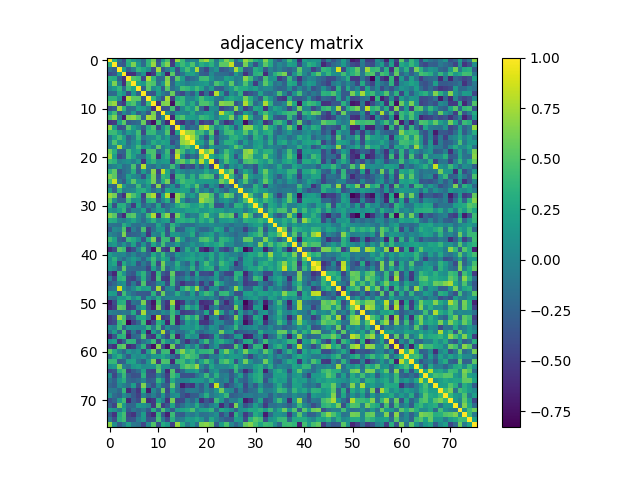

The table this chart was drawn from, first rows:
1.000000000000000000e+00, 3.328039999999999887e-01, -1.579319999999999891e-01, -4.113269999999999982e-01, 3.347680000000000100e-01, 1.569909999999999917e-01, 2.811500000000000110e-02, -1.966950000000000087e-01, 3.593509999999999760e-01, 6.089520000000000488e-01, -3.822459999999999747e-01, 1.513760000000000105e-01, 4.657120000000000148e-01, -5.640889999999999516e-01, 7.211389999999999745e-01, 4.085409999999999875e-01, -6.879899999999999904e-02, 3.726200000000000345e-02, -2.486599999999999921e-02, 5.931600000000000206e-01, 7.287200000000000344e-01, 4.164910000000000001e-01, -6.742399999999999782e-02, 3.537710000000000021e-01
3.328039999999999887e-01, 1.000000000000000000e+00, -2.669219999999999926e-01, -3.330560000000000187e-01, 2.962380000000000013e-01, 6.313370000000000370e-01, 1.592979999999999952e-01, -1.824129999999999918e-01, 3.576889999999999792e-01, 7.210229999999999695e-01, -2.734110000000000151e-01, 4.246610000000000107e-01, 6.541690000000000005e-01, -5.108430000000000470e-01, 1.999140000000000084e-01, 4.196940000000000115e-01, 2.303459999999999952e-01, 4.796880000000000033e-01, 5.814799999999999830e-02, 3.210779999999999745e-01, 2.028820000000000068e-01, 3.405020000000000269e-01, -3.765999999999999816e-03, 5.370239999999999458e-01
-1.579319999999999891e-01, -2.669219999999999926e-01, 1.000000000000000000e+00, 1.803849999999999898e-01, -2.551439999999999819e-01, -4.842300000000000076e-02, 3.718350000000000266e-01, 2.608309999999999795e-01, 9.069499999999999784e-02, -3.824850000000000194e-01, 7.319499999999999895e-01, -3.311729999999999952e-01, -9.939099999999999324e-02, 1.939829999999999888e-01, -3.876149999999999873e-01, 1.875280000000000002e-01, 4.566120000000000179e-01, 1.407700000000000062e-01, 7.637549999999999617e-01, -2.325639999999999930e-01, -4.370109999999999828e-01, -3.373700000000000310e-02, 1.168629999999999947e-01, -3.390469999999999873e-01
-4.113269999999999982e-01, -3.330560000000000187e-01, 1.803849999999999898e-01, 1.000000000000000000e+00, -5.824730000000000185e-01, -5.786620000000000097e-01, -1.798460000000000059e-01, 1.016180000000000000e-01, -6.934700000000000308e-01, -5.082870000000000443e-01, 3.555389999999999939e-01, 2.969099999999999864e-02, -6.640179999999999971e-01, 5.344440000000000301e-01, -3.448669999999999791e-01, -1.161839999999999956e-01, 1.948469999999999924e-01, 2.270250000000000046e-01, 3.566600000000000326e-02, -2.635750000000000037e-01, -3.042210000000000192e-01, 4.508000000000000201e-02, -1.570290000000000019e-01, -1.689289999999999958e-01
3.347680000000000100e-01, 2.962380000000000013e-01, -2.551439999999999819e-01, -5.824730000000000185e-01, 1.000000000000000000e+00, 5.066800000000000193e-01, 4.262779999999999903e-01, -4.203529999999999767e-01, 7.776199999999999779e-01, 3.699489999999999723e-01, -1.904540000000000122e-01, -1.705969999999999986e-01, 6.450360000000000538e-01, -3.118830000000000213e-01, 5.109529999999999905e-01, 1.867790000000000006e-01, -2.669429999999999858e-01, -1.687420000000000031e-01, -8.445999999999999341e-02, 4.175530000000000075e-01, 4.343090000000000006e-01, 1.071710000000000024e-01, -9.526900000000000646e-02, -6.590500000000000524e-02
1.569909999999999917e-01, 6.313370000000000370e-01, -4.842300000000000076e-02, -5.786620000000000097e-01, 5.066800000000000193e-01, 1.000000000000000000e+00, 2.452509999999999968e-01, 1.594629999999999936e-01, 5.420719999999999983e-01, 4.803580000000000072e-01, -1.556520000000000126e-01, 1.547489999999999977e-01, 7.047369999999999468e-01, -2.320859999999999868e-01, 1.915930000000000133e-01, 7.594099999999999462e-02, -5.678199999999999914e-02, 3.379399999999999765e-02, 8.706099999999999950e-02, 1.297139999999999960e-01, 1.952339999999999909e-01, -5.174900000000000333e-02, 4.734050000000000202e-01, 3.190069999999999850e-01
2.811500000000000110e-02, 1.592979999999999952e-01, 3.718350000000000266e-01, -1.798460000000000059e-01, 4.262779999999999903e-01, 2.452509999999999968e-01, 1.000000000000000000e+00, -2.579089999999999994e-01, 5.319629999999999637e-01, 4.514599999999999863e-02, 2.252649999999999930e-01, -2.795860000000000012e-01, 5.136340000000000350e-01, -1.763760000000000050e-01, -3.112000000000000183e-03, 4.374790000000000068e-01, 3.852800000000000114e-01, 2.391240000000000032e-01, 4.289899999999999824e-01, 2.366030000000000078e-01, -1.129219999999999946e-01, 1.722160000000000080e-01, -2.595160000000000244e-01, -2.847080000000000166e-01
-1.966950000000000087e-01, -1.824129999999999918e-01, 2.608309999999999795e-01, 1.016180000000000000e-01, -4.203529999999999767e-01, 1.594629999999999936e-01, -2.579089999999999994e-01, 1.000000000000000000e+00, -3.403639999999999999e-01, -3.589330000000000020e-01, 1.772299999999999986e-01, -5.761100000000000249e-02, -2.214730000000000032e-01, 5.732949999999999990e-01, -2.941400000000000126e-01, -4.274589999999999779e-01, -1.068199999999999983e-01, -2.973000000000000087e-01, 1.083130000000000065e-01, -5.489939999999999820e-01, -1.592260000000000064e-01, -5.436299999999999466e-01, 7.890200000000000546e-01, 1.542459999999999942e-01
3.593509999999999760e-01, 3.576889999999999792e-01, 9.069499999999999784e-02, -6.934700000000000308e-01, 7.776199999999999779e-01, 5.420719999999999983e-01, 5.319629999999999637e-01, -3.403639999999999999e-01, 1.000000000000000000e+00, 3.786789999999999878e-01, -6.323700000000000154e-02, -3.371540000000000092e-01, 7.598530000000000006e-01, -4.864530000000000243e-01, 2.980320000000000191e-01, 3.803739999999999899e-01, 2.132500000000000021e-02, -8.633999999999999314e-03, 1.971160000000000134e-01, 4.540109999999999979e-01, 2.372249999999999914e-01, 1.829300000000000093e-01, -8.688899999999999402e-02, -1.390750000000000042e-01
6.089520000000000488e-01, 7.210229999999999695e-01, -3.824850000000000194e-01, -5.082870000000000443e-01, 3.699489999999999723e-01, 4.803580000000000072e-01, 4.514599999999999863e-02, -3.589330000000000020e-01, 3.786789999999999878e-01, 1.000000000000000000e+00, -5.747609999999999664e-01, 6.204389999999999628e-01, 6.672360000000000513e-01, -7.432100000000000373e-01, 4.745650000000000146e-01, 3.996270000000000100e-01, 5.411699999999999844e-02, 3.017099999999999782e-01, -7.205200000000000493e-02, 4.827489999999999837e-01, 4.895709999999999784e-01, 3.641389999999999905e-01, -1.682140000000000024e-01, 6.729349999999999499e-01
-3.822459999999999747e-01, -2.734110000000000151e-01, 7.319499999999999895e-01, 3.555389999999999939e-01, -1.904540000000000122e-01, -1.556520000000000126e-01, 2.252649999999999930e-01, 1.772299999999999986e-01, -6.323700000000000154e-02, -5.747609999999999664e-01, 1.000000000000000000e+00, -3.846439999999999859e-01, -3.517339999999999911e-01, 4.455069999999999864e-01, -4.386570000000000191e-01, 1.856700000000000017e-02, 3.165049999999999808e-01, 1.414809999999999957e-01, 5.297800000000000287e-01, -2.171470000000000067e-01, -5.615390000000000104e-01, 7.282199999999999784e-02, 6.084099999999999925e-02, -4.630710000000000104e-01
1.513760000000000105e-01, 4.246610000000000107e-01, -3.311729999999999952e-01, 2.969099999999999864e-02, -1.705969999999999986e-01, 1.547489999999999977e-01, -2.795860000000000012e-01, -5.761100000000000249e-02, -3.371540000000000092e-01, 6.204389999999999628e-01, -3.846439999999999859e-01, 1.000000000000000000e+00, 8.133300000000000252e-02, -2.486970000000000014e-01, 5.921400000000000274e-02, 4.587999999999999717e-02, -1.307999999999999961e-02, 2.696100000000000163e-01, -4.599799999999999722e-02, -8.189999999999999364e-03, 1.454679999999999862e-01, 1.539780000000000038e-01, -9.822500000000000675e-02, 8.184500000000000108e-01
4.657120000000000148e-01, 6.541690000000000005e-01, -9.939099999999999324e-02, -6.640179999999999971e-01, 6.450360000000000538e-01, 7.047369999999999468e-01, 5.136340000000000350e-01, -2.214730000000000032e-01, 7.598530000000000006e-01, 6.672360000000000513e-01, -3.517339999999999911e-01, 8.133300000000000252e-02, 1.000000000000000000e+00, -6.345690000000000497e-01, 3.829750000000000099e-01, 4.998949999999999783e-01, 2.060649999999999982e-01, 2.020629999999999926e-01, 1.335099999999999898e-01, 4.091960000000000042e-01, 3.427589999999999804e-01, 1.882290000000000074e-01, -4.673599999999999977e-02, 2.588840000000000030e-01
-5.640889999999999516e-01, -5.108430000000000470e-01, 1.939829999999999888e-01, 5.344440000000000301e-01, -3.118830000000000213e-01, -2.320859999999999868e-01, -1.763760000000000050e-01, 5.732949999999999990e-01, -4.864530000000000243e-01, -7.432100000000000373e-01, 4.455069999999999864e-01, -2.486970000000000014e-01, -6.345690000000000497e-01, 1.000000000000000000e+00, -4.309680000000000177e-01, -5.751849999999999463e-01, -2.637889999999999957e-01, -3.968729999999999758e-01, 1.863899999999999932e-02, -5.253029999999999644e-01, -3.800120000000000164e-01, -4.608180000000000054e-01, 4.272320000000000007e-01, -2.267389999999999961e-01
7.211389999999999745e-01, 1.999140000000000084e-01, -3.876149999999999873e-01, -3.448669999999999791e-01, 5.109529999999999905e-01, 1.915930000000000133e-01, -3.112000000000000183e-03, -2.941400000000000126e-01, 2.980320000000000191e-01, 4.745650000000000146e-01, -4.386570000000000191e-01, 5.921400000000000274e-02, 3.829750000000000099e-01, -4.309680000000000177e-01, 1.000000000000000000e+00, 2.254780000000000117e-01, -2.899399999999999755e-01, -1.335000000000000075e-01, -2.221760000000000124e-01, 6.876900000000000235e-01, 8.529290000000000482e-01, 4.355589999999999740e-01, -3.769499999999999934e-02, 1.716880000000000073e-01
4.085409999999999875e-01, 4.196940000000000115e-01, 1.875280000000000002e-01, -1.161839999999999956e-01, 1.867790000000000006e-01, 7.594099999999999462e-02, 4.374790000000000068e-01, -4.274589999999999779e-01, 3.803739999999999899e-01, 3.996270000000000100e-01, 1.856700000000000017e-02, 4.587999999999999717e-02, 4.998949999999999783e-01, -5.751849999999999463e-01, 2.254780000000000117e-01, 1.000000000000000000e+00, 7.222969999999999668e-01, 6.879140000000000255e-01, 3.743190000000000128e-01, 4.383850000000000247e-01, 8.524099999999999733e-02, 5.685769999999999991e-01, -5.048120000000000385e-01, 1.926599999999999840e-02
-6.879899999999999904e-02, 2.303459999999999952e-01, 4.566120000000000179e-01, 1.948469999999999924e-01, -2.669429999999999858e-01, -5.678199999999999914e-02, 3.852800000000000114e-01, -1.068199999999999983e-01, 2.132500000000000021e-02, 5.411699999999999844e-02, 3.165049999999999808e-01, -1.307999999999999961e-02, 2.060649999999999982e-01, -2.637889999999999957e-01, -2.899399999999999755e-01, 7.222969999999999668e-01, 1.000000000000000000e+00, 7.733149999999999746e-01, 4.965410000000000101e-01, 3.364600000000000229e-02, -3.844529999999999892e-01, 3.210149999999999948e-01, -3.339099999999999846e-01, -8.274499999999999911e-02
3.726200000000000345e-02, 4.796880000000000033e-01, 1.407700000000000062e-01, 2.270250000000000046e-01, -1.687420000000000031e-01, 3.379399999999999765e-02, 2.391240000000000032e-01, -2.973000000000000087e-01, -8.633999999999999314e-03, 3.017099999999999782e-01, 1.414809999999999957e-01, 2.696100000000000163e-01, 2.020629999999999926e-01, -3.968729999999999758e-01, -1.335000000000000075e-01, 6.879140000000000255e-01, 7.733149999999999746e-01, 1.000000000000000000e+00, 2.621220000000000216e-01, 2.293590000000000073e-01, -1.464449999999999918e-01, 5.554289999999999505e-01, -4.162040000000000184e-01, 3.316700000000000204e-02
-2.486599999999999921e-02, 5.814799999999999830e-02, 7.637549999999999617e-01, 3.566600000000000326e-02, -8.445999999999999341e-02, 8.706099999999999950e-02, 4.289899999999999824e-01, 1.083130000000000065e-01, 1.971160000000000134e-01, -7.205200000000000493e-02, 5.297800000000000287e-01, -4.599799999999999722e-02, 1.335099999999999898e-01, 1.863899999999999932e-02, -2.221760000000000124e-01, 3.743190000000000128e-01, 4.965410000000000101e-01, 2.621220000000000216e-01, 1.000000000000000000e+00, -1.618599999999999900e-02, -2.693960000000000243e-01, 1.741929999999999867e-01, -6.572999999999999850e-03, -2.007199999999999956e-02
5.931600000000000206e-01, 3.210779999999999745e-01, -2.325639999999999930e-01, -2.635750000000000037e-01, 4.175530000000000075e-01, 1.297139999999999960e-01, 2.366030000000000078e-01, -5.489939999999999820e-01, 4.540109999999999979e-01, 4.827489999999999837e-01, -2.171470000000000067e-01, -8.189999999999999364e-03, 4.091960000000000042e-01, -5.253029999999999644e-01, 6.876900000000000235e-01, 4.383850000000000247e-01, 3.364600000000000229e-02, 2.293590000000000073e-01, -1.618599999999999900e-02, 1.000000000000000000e+00, 5.867890000000000050e-01, 8.093650000000000011e-01, -2.920920000000000183e-01, 3.774700000000000277e-02
7.287200000000000344e-01, 2.028820000000000068e-01, -4.370109999999999828e-01, -3.042210000000000192e-01, 4.343090000000000006e-01, 1.952339999999999909e-01, -1.129219999999999946e-01, -1.592260000000000064e-01, 2.372249999999999914e-01, 4.895709999999999784e-01, -5.615390000000000104e-01, 1.454679999999999862e-01, 3.427589999999999804e-01, -3.800120000000000164e-01, 8.529290000000000482e-01, 8.524099999999999733e-02, -3.844529999999999892e-01, -1.464449999999999918e-01, -2.693960000000000243e-01, 5.867890000000000050e-01, 1.000000000000000000e+00, 2.923830000000000040e-01, 1.107770000000000005e-01, 2.740259999999999918e-01
4.164910000000000001e-01, 3.405020000000000269e-01, -3.373700000000000310e-02, 4.508000000000000201e-02, 1.071710000000000024e-01, -5.174900000000000333e-02, 1.722160000000000080e-01, -5.436299999999999466e-01, 1.829300000000000093e-01, 3.641389999999999905e-01, 7.282199999999999784e-02, 1.539780000000000038e-01, 1.882290000000000074e-01, -4.608180000000000054e-01, 4.355589999999999740e-01, 5.685769999999999991e-01, 3.210149999999999948e-01, 5.554289999999999505e-01, 1.741929999999999867e-01, 8.093650000000000011e-01, 2.923830000000000040e-01, 1.000000000000000000e+00, -4.437209999999999765e-01, 3.500400000000000039e-02
-6.742399999999999782e-02, -3.765999999999999816e-03, 1.168629999999999947e-01, -1.570290000000000019e-01, -9.526900000000000646e-02, 4.734050000000000202e-01, -2.595160000000000244e-01, 7.890200000000000546e-01, -8.688899999999999402e-02, -1.682140000000000024e-01, 6.084099999999999925e-02, -9.822500000000000675e-02, -4.673599999999999977e-02, 4.272320000000000007e-01, -3.769499999999999934e-02, -5.048120000000000385e-01, -3.339099999999999846e-01, -4.162040000000000184e-01, -6.572999999999999850e-03, -2.920920000000000183e-01, 1.107770000000000005e-01, -4.437209999999999765e-01, 1.000000000000000000e+00, 1.529369999999999896e-01
3.537710000000000021e-01, 5.370239999999999458e-01, -3.390469999999999873e-01, -1.689289999999999958e-01, -6.590500000000000524e-02, 3.190069999999999850e-01, -2.847080000000000166e-01, 1.542459999999999942e-01, -1.390750000000000042e-01, 6.729349999999999499e-01, -4.630710000000000104e-01, 8.184500000000000108e-01, 2.588840000000000030e-01, -2.267389999999999961e-01, 1.716880000000000073e-01, 1.926599999999999840e-02, -8.274499999999999911e-02, 3.316700000000000204e-02, -2.007199999999999956e-02, 3.774700000000000277e-02, 2.740259999999999918e-01, 3.500400000000000039e-02, 1.529369999999999896e-01, 1.000000000000000000e+00
6.408740000000000547e-01, 5.340669999999999584e-01, -2.623730000000000229e-01, -1.895670000000000133e-01, 2.170259999999999967e-01, 4.810299999999999992e-02, -2.678099999999999925e-02, -3.811950000000000061e-01, 1.751189999999999969e-01, 6.202440000000000175e-01, -3.276089999999999836e-01, 4.000699999999999812e-01, 2.937379999999999991e-01, -5.628450000000000397e-01, 4.111210000000000142e-01, 4.139479999999999826e-01, 1.310000000000000129e-04, 3.357600000000000029e-01, -4.356499999999999956e-02, 4.303950000000000276e-01, 5.297579999999999512e-01, 4.588439999999999741e-01, -2.994930000000000092e-01, 3.854830000000000201e-01
4.493909999999999849e-01, 8.401859999999999884e-01, -9.825599999999999612e-02, -2.995619999999999949e-01, 1.376690000000000136e-01, 5.329429999999999445e-01, 1.273380000000000067e-01, 9.206300000000000594e-02, 2.849220000000000086e-01, 6.160369999999999457e-01, -2.343939999999999912e-01, 3.187969999999999970e-01, 6.247230000000000283e-01, -4.101270000000000193e-01, 2.075039999999999940e-01, 4.572890000000000010e-01, 3.244020000000000237e-01, 3.290509999999999824e-01, 1.505039999999999989e-01, 1.829490000000000005e-01, 1.707710000000000061e-01, 1.817950000000000121e-01, 1.139479999999999937e-01, 6.088339999999999863e-01
-1.847779999999999978e-01, -2.553489999999999926e-01, 7.633919999999999595e-01, 1.552880000000000094e-01, -6.617299999999999571e-02, -8.871400000000000119e-02, 4.229580000000000006e-01, -6.316599999999999993e-02, 1.688320000000000098e-01, -3.702630000000000088e-01, 6.663409999999999611e-01, -4.341079999999999939e-01, -1.594569999999999876e-01, 1.032659999999999967e-01, -3.006820000000000048e-01, 1.846039999999999903e-01, 3.678029999999999911e-01, 1.554550000000000098e-01, 5.348810000000000509e-01, -2.628600000000000034e-02, -3.498899999999999788e-01, 1.192600000000000049e-01, -4.780299999999999827e-02, -5.236229999999999496e-01
1.382359999999999978e-01, -2.591089999999999782e-01, 3.627400000000000069e-01, -7.580900000000000138e-02, -1.332000000000000024e-02, 4.748900000000000343e-02, 2.891710000000000114e-01, 3.330750000000000099e-01, 1.044329999999999981e-01, -1.650250000000000050e-01, 3.282199999999999701e-02, -2.804900000000000171e-01, 2.466730000000000034e-01, 1.095399999999999985e-01, 1.095160000000000022e-01, 2.155579999999999996e-01, 2.118760000000000088e-01, -1.868879999999999986e-01, 3.253229999999999733e-01, -8.332199999999999329e-02, 6.324499999999999567e-02, -2.124409999999999910e-01, 1.716799999999999993e-01, -8.640899999999999970e-02
7.177040000000000086e-01, 6.091689999999999605e-01, -3.351109999999999922e-01, -5.657950000000000479e-01, 6.723160000000000247e-01, 4.840240000000000098e-01, 2.852029999999999843e-01, -4.829459999999999864e-01, 6.181360000000000188e-01, 7.725629999999999997e-01, -4.995870000000000033e-01, 2.009309999999999985e-01, 7.956929999999999836e-01, -7.563739999999999908e-01, 6.922660000000000480e-01, 5.267699999999999605e-01, 2.586600000000000010e-02, 2.036880000000000079e-01, -8.095499999999999918e-02, 6.553339999999999721e-01, 6.714170000000000416e-01, 4.499000000000000221e-01, -2.203100000000000058e-01, 2.691140000000000199e-01
5.410700000000000509e-01, 6.506199999999999484e-02, -2.483619999999999994e-01, -2.589060000000000250e-01, 4.224229999999999929e-01, 8.435099999999999543e-02, 1.225949999999999956e-01, -3.612790000000000168e-01, 3.203650000000000109e-01, 3.930339999999999945e-01, -2.787740000000000218e-01, 3.442599999999999827e-02, 3.086209999999999787e-01, -3.279139999999999833e-01, 6.762920000000000043e-01, 1.076140000000000013e-01, -2.396220000000000017e-01, -7.675999999999999490e-02, -7.223400000000000654e-02, 7.388919999999999932e-01, 5.817999999999999838e-01, 5.095730000000000537e-01, -1.406660000000000132e-01, 6.542699999999999905e-02
3.069640000000000146e-01, -3.784399999999999986e-01, 3.099560000000000093e-01, 3.335919999999999996e-01, -6.831299999999999872e-02, -5.011959999999999749e-01, 2.272909999999999930e-01, -2.277990000000000015e-01, -3.846100000000000213e-02, -2.044880000000000031e-01, 2.675839999999999885e-01, -3.464789999999999814e-01, -1.705409999999999981e-01, -1.860300000000000148e-02, 2.804329999999999878e-01, 4.264129999999999865e-01, 3.512950000000000239e-01, 1.726370000000000127e-01, 2.059159999999999879e-01, 3.895899999999999919e-01, 1.463550000000000129e-01, 4.310030000000000250e-01, -3.621909999999999852e-01, -3.693100000000000271e-01
1.366640000000000077e-01, 4.113699999999999996e-02, 1.873479999999999868e-01, 3.835689999999999933e-01, -2.796529999999999849e-01, -1.544599999999999966e-02, -2.961099999999999843e-02, 2.236410000000000065e-01, -3.141430000000000056e-01, -2.028500000000000095e-02, 1.897689999999999932e-01, 1.741080000000000128e-01, -1.371829999999999994e-01, 1.588960000000000095e-01, 1.252699999999999925e-01, 9.263299999999999312e-02, 2.237830000000000097e-01, 2.344990000000000130e-01, 2.798280000000000212e-01, 1.287490000000000023e-01, 1.638610000000000066e-01, 2.679920000000000080e-01, 1.780819999999999903e-01, 2.042370000000000019e-01
6.475180000000000380e-01, 5.244389999999999885e-01, -3.404539999999999789e-01, -5.958599999999999453e-01, 4.714740000000000042e-01, 5.344849999999999879e-01, 4.775000000000000078e-02, -1.432130000000000070e-01, 4.025310000000000277e-01, 7.652740000000000098e-01, -5.775409999999999711e-01, 4.473880000000000079e-01, 6.882690000000000197e-01, -5.615369999999999528e-01, 6.105420000000000291e-01, 2.817830000000000057e-01, -1.725160000000000027e-01, -2.089200000000000085e-02, -6.010200000000000264e-02, 3.344340000000000090e-01, 5.740570000000000395e-01, 1.355750000000000011e-01, 6.386000000000000183e-03, 5.654179999999999762e-01
3.052270000000000261e-01, 2.727640000000000065e-01, -9.216999999999999499e-03, -6.543999999999999817e-02, 8.937399999999999511e-02, 2.407239999999999935e-01, 2.751500000000000126e-02, -1.805720000000000103e-01, 1.167200000000000043e-01, 3.408749999999999836e-01, -9.766999999999999640e-03, 1.552719999999999934e-01, 2.263950000000000129e-01, -3.895379999999999954e-01, 2.974550000000000249e-01, 3.409579999999999833e-01, 2.668429999999999969e-01, 3.395429999999999837e-01, 5.075899999999999856e-02, 3.344460000000000210e-01, 1.814530000000000032e-01, 3.952289999999999970e-01, -1.042379999999999973e-01, 1.580840000000000023e-01
-1.242029999999999940e-01, -1.494779999999999998e-01, -1.551690000000000014e-01, 3.217869999999999897e-01, 1.217030000000000056e-01, -1.388250000000000040e-01, -1.540150000000000130e-01, -3.187199999999999755e-02, -1.629170000000000063e-01, -1.782440000000000135e-01, 2.445319999999999994e-01, -2.380000000000000171e-03, -2.641370000000000107e-01, 3.541030000000000011e-01, 8.629699999999999871e-02, -1.471629999999999883e-01, -1.885080000000000089e-01, -1.710200000000000053e-01, -3.345700000000000063e-02, 3.521400000000000224e-02, 2.116900000000000032e-02, 6.669500000000000428e-02, -1.779999999999999898e-03, 1.353000000000000036e-02
-3.024970000000000159e-01, 3.216800000000000215e-02, -9.818999999999999603e-03, 4.902259999999999951e-01, -5.026899999999999702e-01, -4.329600000000000115e-02, -2.360369999999999968e-01, 4.653100000000000014e-01, -4.713740000000000152e-01, -1.635459999999999969e-01, 1.490049999999999986e-01, 1.672659999999999980e-01, -3.558100000000000152e-01, 4.341130000000000266e-01, -2.899900000000000255e-01, -2.417239999999999944e-01, 9.807799999999999851e-02, 2.130970000000000086e-01, -6.612700000000000522e-02, -2.080899999999999972e-01, -2.108500000000000096e-01, -4.872900000000000148e-02, 2.848570000000000269e-01, 1.752170000000000116e-01
1.454199999999999937e-02, -6.925000000000000600e-02, -1.780629999999999991e-01, 6.304570000000000451e-01, -3.130140000000000144e-01, -2.473059999999999981e-01, -2.066510000000000014e-01, -9.631000000000000671e-03, -5.344910000000000494e-01, 1.705800000000000025e-02, -6.027699999999999725e-02, 3.433769999999999878e-01, -3.260549999999999837e-01, 1.736679999999999890e-01, 1.263170000000000126e-01, -2.209200000000000053e-02, 3.628900000000000181e-02, 2.968759999999999732e-01, -2.316410000000000136e-01, 3.022999999999999993e-02, 1.326920000000000044e-01, 2.244220000000000104e-01, -1.131989999999999941e-01, 1.154359999999999969e-01
4.163870000000000071e-01, 2.282859999999999889e-01, -2.634619999999999740e-01, -3.675069999999999726e-01, 3.797309999999999852e-01, 2.871639999999999748e-01, 8.464000000000000690e-02, -3.553950000000000164e-01, 2.903819999999999735e-01, 6.369489999999999874e-01, -4.261849999999999805e-01, 4.211759999999999948e-01, 4.010770000000000168e-01, -4.779579999999999940e-01, 5.611570000000000169e-01, 1.480950000000000044e-01, -1.804109999999999880e-01, -2.505699999999999941e-02, -8.231000000000000469e-03, 4.537109999999999754e-01, 4.993569999999999953e-01, 3.172519999999999785e-01, -1.368669999999999887e-01, 3.743179999999999841e-01
8.953200000000000047e-02, 1.711119999999999863e-01, -1.082960000000000034e-01, 1.167419999999999985e-01, -1.472340000000000038e-01, 2.225350000000000106e-01, -2.760380000000000056e-01, 1.127530000000000060e-01, -2.805860000000000021e-01, 2.526760000000000117e-01, -7.437499999999999667e-02, 4.485210000000000030e-01, -7.811899999999999400e-02, -4.051699999999999746e-02, 1.719529999999999947e-01, -1.136970000000000064e-01, -4.020399999999999668e-02, 1.421939999999999871e-01, -1.738500000000000115e-02, 6.157300000000000273e-02, 2.480739999999999890e-01, 1.614329999999999932e-01, 2.504819999999999824e-01, 3.804179999999999784e-01
-5.966620000000000257e-01, -4.291189999999999727e-01, 5.285819999999999963e-01, 4.277730000000000143e-01, -5.447969999999999757e-01, -3.804480000000000084e-01, 4.035999999999999657e-03, 4.448679999999999857e-01, -3.351489999999999747e-01, -7.265939999999999621e-01, 6.008029999999999760e-01, -4.294740000000000224e-01, -5.289230000000000320e-01, 5.724650000000000016e-01, -6.827640000000000375e-01, -1.568189999999999862e-01, 3.067699999999999871e-01, -4.934199999999999697e-02, 3.187329999999999885e-01, -5.594050000000000411e-01, -6.979100000000000303e-01, -3.711769999999999792e-01, 1.234630000000000033e-01, -3.422470000000000234e-01
2.001989999999999881e-01, 5.358700000000000269e-02, 5.706000000000000134e-03, 2.870199999999999835e-02, -1.474070000000000102e-01, 1.479899999999999965e-02, -1.853619999999999990e-01, -1.036090000000000066e-01, -2.213590000000000002e-01, 2.692140000000000088e-01, -2.988999999999999903e-03, 3.924790000000000223e-01, -5.148599999999999705e-02, -2.054050000000000042e-01, 1.635159999999999947e-01, 4.965399999999999675e-02, 1.200859999999999983e-01, 2.150650000000000062e-01, 4.137600000000000305e-02, 1.686249999999999971e-01, 1.056829999999999992e-01, 2.861549999999999927e-01, -5.014199999999999907e-02, 2.466550000000000131e-01
8.698200000000000376e-02, 3.469369999999999954e-01, -2.893000000000000085e-02, -1.968949999999999867e-01, 3.565299999999999719e-02, 1.828569999999999918e-01, 4.760099999999999748e-02, -2.447719999999999896e-01, 1.186139999999999972e-01, 4.237400000000000055e-01, -1.096300000000000052e-02, 2.976329999999999809e-01, 1.720260000000000122e-01, -3.555030000000000134e-01, 1.705299999999999871e-02, 1.259119999999999961e-01, 2.358149999999999968e-01, 2.603880000000000083e-01, 1.330479999999999996e-01, 2.030879999999999908e-01, -4.601500000000000035e-02, 2.999640000000000084e-01, -7.722999999999999310e-02, 2.606249999999999956e-01
1.498800000000000132e-01, 2.629810000000000203e-01, -4.831619999999999804e-01, 2.814499999999999780e-01, -1.582000000000000073e-02, 1.159280000000000033e-01, -3.637389999999999790e-01, -7.448299999999999366e-02, -2.919849999999999945e-01, 3.756599999999999939e-01, -4.278549999999999853e-01, 6.094330000000000025e-01, 8.769000000000000752e-03, -8.397399999999999309e-02, 3.338130000000000264e-01, -6.075699999999999851e-02, -2.214119999999999977e-01, 2.175559999999999994e-01, -3.407200000000000228e-01, 1.340159999999999962e-01, 4.379600000000000160e-01, 1.764270000000000005e-01, -3.212799999999999684e-02, 4.305379999999999763e-01
1.214699999999999946e-01, 4.825600000000000028e-02, -2.410080000000000000e-01, 5.303820000000000201e-01, -1.881760000000000099e-01, -1.969430000000000069e-01, -2.213029999999999997e-01, -1.978630000000000111e-01, -4.434660000000000268e-01, 2.033139999999999947e-01, -2.021409999999999874e-01, 5.359859999999999625e-01, -2.131240000000000079e-01, -3.312299999999999967e-02, 2.403180000000000038e-01, 2.977899999999999991e-02, -3.936599999999999822e-02, 3.476429999999999798e-01, -1.836669999999999969e-01, 1.587629999999999875e-01, 2.860400000000000165e-01, 3.393410000000000037e-01, -2.521800000000000153e-01, 2.408069999999999933e-01
-4.036279999999999868e-01, -6.207949999999999857e-01, 3.915739999999999776e-01, 1.006859999999999977e-01, -2.558489999999999931e-01, -3.360259999999999914e-01, 9.622999999999999610e-02, 3.535429999999999962e-01, -2.083990000000000009e-01, -5.587659999999999849e-01, 3.734810000000000074e-01, -2.999279999999999724e-01, -4.420680000000000165e-01, 5.534160000000000190e-01, -4.095949999999999869e-01, -3.391589999999999883e-01, -1.052809999999999996e-01, -4.560560000000000169e-01, 2.552380000000000204e-01, -4.078249999999999931e-01, -3.860930000000000195e-01, -4.506820000000000270e-01, 1.951579999999999981e-01, -2.195110000000000117e-01
-4.699300000000000005e-02, -4.177350000000000230e-01, 3.315130000000000021e-01, 3.891189999999999927e-01, -4.327630000000000088e-01, -4.805719999999999992e-01, -1.900159999999999905e-01, 3.184159999999999768e-01, -2.692729999999999846e-01, -5.555489999999999595e-01, 4.381369999999999987e-01, -5.011700000000000044e-01, -5.453679999999999639e-01, 4.242980000000000085e-01, -2.457670000000000132e-01, -1.537260000000000015e-01, 8.004000000000000004e-02, -1.371699999999999864e-01, 9.067999999999999672e-02, -1.203089999999999993e-01, -1.716739999999999933e-01, -4.921699999999999686e-02, 1.695440000000000003e-01, -2.938819999999999766e-01
-3.391239999999999810e-01, -2.028359999999999885e-01, 1.887700000000000142e-02, 1.007809999999999956e-01, -4.001899999999999902e-01, -7.811400000000000288e-02, -4.326010000000000133e-01, 4.869249999999999967e-01, -4.069889999999999897e-01, -3.217019999999999880e-01, 1.844099999999999906e-02, 9.546599999999999531e-02, -4.262759999999999883e-01, 4.205430000000000001e-01, -3.468879999999999741e-01, -5.580749999999999877e-01, -3.556880000000000042e-01, -3.745180000000000176e-01, -5.950400000000000134e-02, -5.153360000000000163e-01, -1.841039999999999899e-01, -4.791900000000000048e-01, 4.137489999999999779e-01, 1.529030000000000111e-01
-1.601569999999999938e-01, -1.085219999999999935e-01, 8.860850000000000115e-01, 5.510500000000000120e-02, -1.620260000000000034e-01, 4.715300000000000047e-02, 3.158329999999999749e-01, 1.796709999999999974e-01, 2.329569999999999974e-01, -3.314750000000000196e-01, 7.448630000000000528e-01, -4.078339999999999743e-01, -1.336399999999999914e-02, 7.127300000000000302e-02, -4.319379999999999886e-01, 2.441159999999999997e-01, 5.094739999999999824e-01, 2.550470000000000237e-01, 7.138719999999999510e-01, -1.707019999999999926e-01, -4.671069999999999944e-01, 2.711200000000000068e-02, 8.329799999999999705e-02, -3.827400000000000246e-01
1.984009999999999940e-01, 1.707450000000000079e-01, -4.250669999999999726e-01, 4.294810000000000016e-01, -9.771000000000000171e-03, -1.668429999999999913e-01, -3.066159999999999997e-01, -3.062650000000000095e-01, -3.328439999999999732e-01, 3.398619999999999974e-01, -3.362080000000000068e-01, 5.759790000000000187e-01, -1.326690000000000091e-01, -8.001099999999999879e-02, 3.208770000000000233e-01, -3.869000000000000043e-03, -1.768099999999999949e-01, 2.099769999999999970e-01, -2.625029999999999863e-01, 2.012519999999999865e-01, 4.267460000000000142e-01, 2.980119999999999991e-01, -2.446000000000000119e-01, 3.761979999999999769e-01
-1.382460000000000078e-01, -1.571730000000000071e-01, 1.729169999999999874e-01, 1.258209999999999884e-01, 3.173279999999999990e-01, 4.975899999999999768e-02, 2.685480000000000089e-01, -2.967859999999999943e-01, 1.369509999999999894e-01, -7.880099999999999605e-02, 2.949910000000000032e-01, -1.244640000000000052e-01, -1.639399999999999885e-02, 1.737000000000000002e-02, -1.001999999999999939e-02, 2.925699999999999829e-02, 4.480599999999999861e-02, 1.009769999999999973e-01, -2.629899999999999946e-02, 1.813800000000000134e-02, -7.379900000000000349e-02, 1.775300000000000142e-02, -1.196799999999999947e-01, -3.687270000000000270e-01
-6.879269999999999552e-01, -3.932479999999999865e-01, 3.144790000000000085e-01, 3.496270000000000211e-01, -5.139599999999999724e-01, -1.328570000000000029e-01, -1.917540000000000078e-01, 6.276880000000000237e-01, -4.374569999999999848e-01, -7.185420000000000140e-01, 4.668709999999999805e-01, -3.124830000000000108e-01, -5.622460000000000235e-01, 7.376629999999999576e-01, -6.557629999999999848e-01, -5.319030000000000147e-01, -2.223899999999999835e-02, -2.212949999999999917e-01, 9.242999999999999827e-02, -5.974810000000000398e-01, -5.477819999999999911e-01, -4.989509999999999779e-01, 5.083370000000000388e-01, -2.652269999999999905e-01
-6.118980000000000530e-01, -4.771560000000000246e-01, 5.445210000000000328e-01, 4.930579999999999963e-01, -5.230430000000000357e-01, -4.403029999999999999e-01, 3.036700000000000163e-02, 2.316670000000000118e-01, -3.884219999999999895e-01, -6.592109999999999914e-01, 6.255540000000000544e-01, -3.102249999999999730e-01, -5.925719999999999876e-01, 4.487499999999999822e-01, -6.677410000000000290e-01, -1.103340000000000015e-01, 3.722799999999999998e-01, 1.129229999999999956e-01, 2.900530000000000053e-01, -4.641170000000000018e-01, -6.523130000000000317e-01, -2.045029999999999903e-01, 4.950000000000000407e-03, -4.292400000000000104e-01
-2.263099999999999834e-02, -8.092699999999999894e-02, -1.353169999999999928e-01, -7.774799999999999767e-02, -1.374199999999999866e-01, 2.896639999999999771e-01, -3.899639999999999773e-01, 7.466930000000000511e-01, -1.861819999999999864e-01, -1.054599999999999982e-01, -1.904240000000000099e-01, 6.712400000000000311e-02, -6.736599999999999533e-02, 4.067390000000000172e-01, 6.330600000000000116e-02, -5.193010000000000126e-01, -4.480239999999999778e-01, -4.057899999999999840e-01, -1.456240000000000034e-01, -2.540459999999999940e-01, 2.491009999999999891e-01, -4.246650000000000147e-01, 7.695330000000000226e-01, 2.399620000000000086e-01
-4.915519999999999889e-01, -3.600820000000000132e-01, 7.351729999999999654e-01, 4.381650000000000267e-01, -4.006089999999999929e-01, -2.866449999999999831e-01, 2.435980000000000090e-01, 2.617329999999999934e-01, -1.194810000000000039e-01, -6.793620000000000214e-01, 8.261169999999999902e-01, -4.940510000000000179e-01, -4.057120000000000171e-01, 4.616750000000000020e-01, -6.467960000000000376e-01, 1.568800000000000056e-02, 4.394620000000000193e-01, 2.184260000000000090e-01, 4.812489999999999823e-01, -3.080729999999999857e-01, -6.514370000000000438e-01, -6.447600000000000553e-02, 3.469699999999999868e-02, -5.399190000000000378e-01
-4.855229999999999824e-01, -4.086699999999999777e-01, 3.806910000000000016e-01, 4.944069999999999854e-01, -8.065539999999999932e-01, -4.516129999999999867e-01, -2.162060000000000093e-01, 4.155880000000000130e-01, -6.890659999999999563e-01, -4.138080000000000092e-01, 3.360839999999999939e-01, 1.635399999999999909e-01, -6.487220000000000208e-01, 4.527559999999999918e-01, -6.442649999999999766e-01, -2.931920000000000082e-01, 2.008860000000000090e-01, 4.735899999999999832e-02, 2.191510000000000125e-01, -5.334470000000000045e-01, -5.484080000000000066e-01, -2.803950000000000053e-01, 9.753599999999999770e-02, 3.951199999999999851e-02
6.754799999999999693e-02, -1.602800000000000058e-02, 4.262270000000000225e-01, -2.434560000000000057e-01, 9.956600000000000172e-02, 6.503499999999999559e-02, 2.418100000000000110e-02, 1.638200000000000073e-02, 3.611280000000000046e-01, -7.206700000000000605e-02, 4.555299999999999905e-01, -3.183869999999999756e-01, 6.156199999999999867e-02, -1.363050000000000095e-01, -1.433010000000000117e-01, 1.344480000000000119e-01, 1.644410000000000038e-01, 9.218800000000000605e-02, 2.587439999999999740e-01, -1.131000000000000061e-03, -1.858579999999999954e-01, 1.226300000000000029e-01, 5.298499999999999738e-02, -2.870570000000000066e-01
-1.389039999999999997e-01, 1.908700000000000119e-01, -2.470579999999999998e-01, 4.614460000000000228e-01, -5.194349999999999801e-01, -1.101270000000000027e-01, -4.185849999999999849e-01, 1.930560000000000054e-01, -6.807509999999999950e-01, 1.865310000000000024e-01, -1.348330000000000084e-01, 7.747209999999999930e-01, -3.132920000000000149e-01, 1.652929999999999955e-01, -1.790110000000000035e-01, -1.688260000000000038e-01, 1.992199999999999874e-02, 2.705770000000000119e-01, -9.830099999999999949e-02, -2.175539999999999974e-01, -6.926699999999999524e-02, 4.051600000000000340e-02, 1.890000000000000013e-02, 6.065650000000000208e-01
-6.293530000000000513e-01, -3.395650000000000057e-01, 3.227820000000000134e-01, 3.658159999999999745e-01, -6.360080000000000178e-01, -2.383689999999999976e-01, -1.729680000000000106e-01, 5.012619999999999854e-01, -4.692700000000000204e-01, -5.540500000000000425e-01, 3.198829999999999729e-01, -1.583309999999999995e-01, -4.464850000000000207e-01, 4.359720000000000262e-01, -6.531160000000000299e-01, -2.547320000000000140e-01, 2.344019999999999992e-01, 7.113600000000000478e-02, 1.259419999999999984e-01, -5.581690000000000262e-01, -5.249200000000000532e-01, -3.828690000000000149e-01, 2.309799999999999909e-01, -2.120670000000000055e-01
1.209889999999999993e-01, 2.076719999999999955e-01, -5.444309999999999983e-01, -2.667030000000000234e-01, 3.688179999999999792e-01, 3.508789999999999965e-01, -3.461940000000000017e-01, -1.259230000000000071e-01, 4.139500000000000124e-02, 4.003340000000000232e-01, -4.769309999999999938e-01, 4.131920000000000037e-01, 1.157510000000000067e-01, -5.121599999999999764e-02, 3.581190000000000206e-01, -2.932640000000000247e-01, -5.741749999999999909e-01, -2.435090000000000032e-01, -3.762809999999999766e-01, 8.917600000000000526e-02, 4.215470000000000050e-01, -1.153929999999999956e-01, 2.029070000000000040e-01, 3.365750000000000131e-01
-4.630449999999999844e-01, -5.602709999999999635e-01, 4.802139999999999742e-01, 5.633989999999999831e-01, -6.021710000000000118e-01, -5.104880000000000528e-01, -8.501400000000000623e-02, 3.585630000000000206e-01, -5.056300000000000239e-01, -7.461839999999999584e-01, 6.447629999999999750e-01, -3.743870000000000253e-01, -7.254779999999999562e-01, 5.969139999999999446e-01, -4.236489999999999978e-01, -2.240840000000000054e-01, 1.971860000000000002e-01, -7.319900000000000018e-02, 2.519069999999999920e-01, -2.947739999999999805e-01, -4.970029999999999726e-01, -8.130700000000000427e-02, 1.379539999999999933e-01, -3.804000000000000159e-01
5.344370000000000509e-01, 2.817819999999999769e-01, -2.651299999999999837e-02, -2.235560000000000047e-01, 1.626829999999999943e-01, 1.496600000000000014e-02, 1.258640000000000037e-01, -4.365169999999999884e-01, 1.854470000000000007e-01, 5.820610000000000506e-01, -3.150370000000000115e-01, 4.069760000000000044e-01, 4.234169999999999878e-01, -6.814580000000000082e-01, 3.759330000000000171e-01, 6.606980000000000075e-01, 3.354559999999999764e-01, 4.468300000000000050e-01, 1.692960000000000020e-01, 3.603609999999999869e-01, 3.608259999999999801e-01, 4.312940000000000107e-01, -4.668900000000000272e-01, 2.658920000000000172e-01
... 15 more rows
